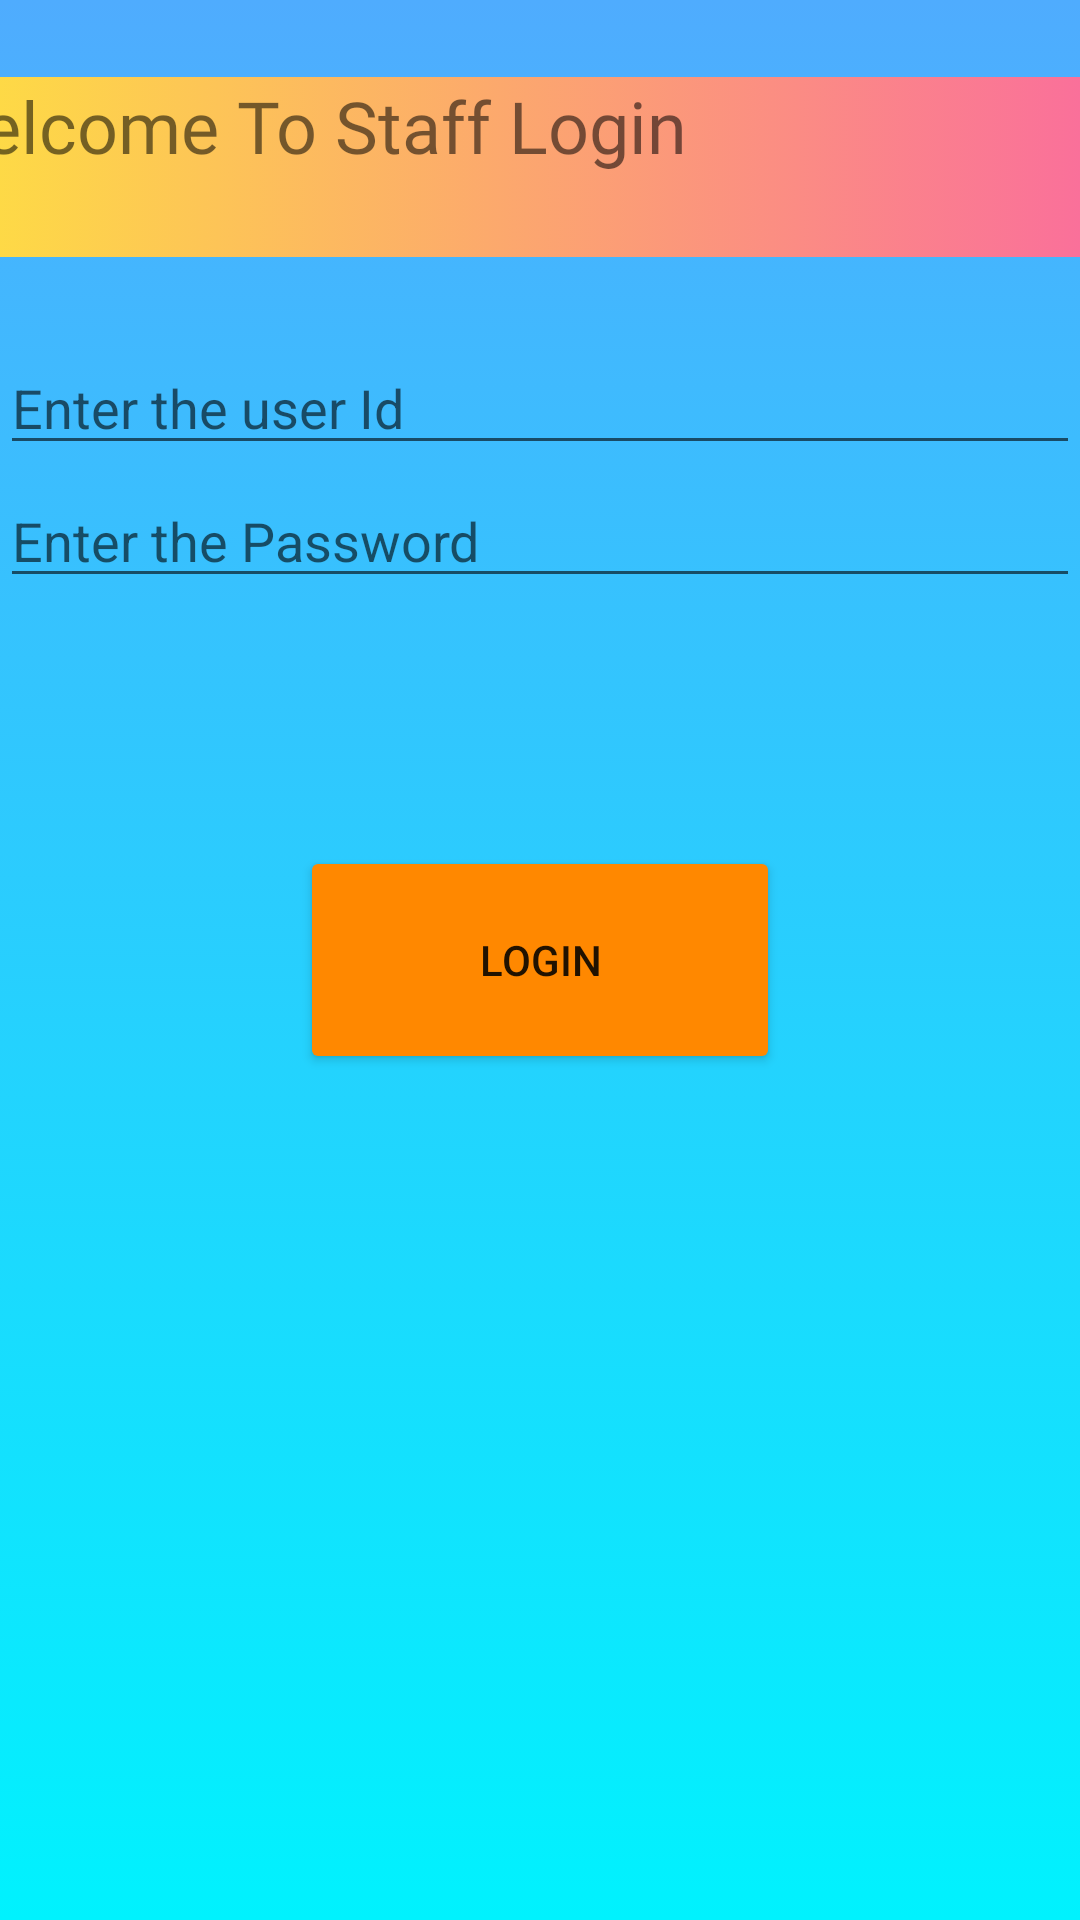

The Android layout XML behind this screen, and the referenced resources:
<!-- AndroidManifest.xml: application theme Theme.Dynamic_Dhaka -->
<!-- res/layout/activity_staff_login.xml -->
<?xml version="1.0" encoding="utf-8"?>
<androidx.constraintlayout.widget.ConstraintLayout xmlns:android="http://schemas.android.com/apk/res/android"
    xmlns:app="http://schemas.android.com/apk/res-auto"
    xmlns:tools="http://schemas.android.com/tools"
    android:layout_width="match_parent"
    android:layout_height="match_parent"
    android:background="@drawable/color"
    tools:context=".staff_login">
    <TextView
        android:id="@+id/textView2"
        android:layout_width="387dp"
        android:layout_height="60dp"
        android:background="@drawable/button_clr"
        android:fontFamily="@font/aclonica"
        android:text="Welcome To Staff Login"
        android:textSize="24sp"
        app:layout_constraintBottom_toBottomOf="parent"
        app:layout_constraintEnd_toEndOf="parent"
        app:layout_constraintHorizontal_bias="1.0"
        app:layout_constraintStart_toStartOf="parent"
        app:layout_constraintTop_toTopOf="parent"
        app:layout_constraintVertical_bias="0.044" />

    <EditText
        android:id="@+id/staff_name"
        android:layout_width="0dp"
        android:layout_height="wrap_content"
        android:ems="10"
        android:hint="Enter the user Id"
        android:inputType="textPersonName"
        app:layout_constraintBottom_toBottomOf="parent"
        app:layout_constraintEnd_toEndOf="parent"
        app:layout_constraintStart_toStartOf="parent"
        app:layout_constraintTop_toTopOf="parent"
        app:layout_constraintVertical_bias="0.19" />

    <EditText
        android:id="@+id/staff_pass"
        android:layout_width="0dp"
        android:layout_height="wrap_content"
        android:ems="10"
        android:hint="Enter the Password"
        android:inputType="textPassword"
        app:layout_constraintBottom_toBottomOf="parent"
        app:layout_constraintEnd_toEndOf="parent"
        app:layout_constraintHorizontal_bias="0.0"
        app:layout_constraintStart_toStartOf="parent"
        app:layout_constraintTop_toTopOf="parent"
        app:layout_constraintVertical_bias="0.264" />

    <Button
        android:id="@+id/button17"
        android:layout_width="160dp"
        android:layout_height="76dp"
        android:onClick="login"
        android:text="Login"
        app:backgroundTint="@android:color/holo_orange_dark"
        app:layout_constraintBottom_toBottomOf="parent"
        app:layout_constraintEnd_toEndOf="parent"
        app:layout_constraintStart_toStartOf="parent"
        app:layout_constraintTop_toTopOf="parent" />
</androidx.constraintlayout.widget.ConstraintLayout>
<!-- resources referenced by this layout -->
<resources>
  <!-- drawable button_clr (drawable) -->
  <?xml version="1.0" encoding="utf-8"?>
  <selector xmlns:android="http://schemas.android.com/apk/res/android">
      <item>
          <shape>
              <gradient android:angle="180"
                  android:startColor="#fa709a"
                  android:endColor="#fee140"
                  android:type="linear"/>
          </shape>
      </item>
  </selector>
  <!-- drawable color (drawable) -->
  <?xml version="1.0" encoding="utf-8"?>
  <selector xmlns:android="http://schemas.android.com/apk/res/android">
  <item>
      <shape>
         <gradient android:angle="270"
          android:startColor="#4facfe"
             android:endColor="#00f2fe"
             android:type="linear"/>
      </shape>
  </item>
  </selector>
  <style name="Theme.Dynamic_Dhaka" parent="Theme.MaterialComponents.DayNight.NoActionBar">
          
          <item name="colorPrimary">@color/purple_500</item>
          <item name="colorPrimaryVariant">@color/purple_700</item>
          <item name="colorOnPrimary">@color/white</item>
          
          <item name="colorSecondary">@color/teal_200</item>
          <item name="colorSecondaryVariant">@color/teal_700</item>
          <item name="colorOnSecondary">@color/black</item>
          
          <item name="android:statusBarColor" tools:targetApi="l">?attr/colorPrimaryVariant</item>
          
      </style>
  <!-- not gathered from this repository: default colours our renderer supplied (Android Studio template values) -->
  <color name="purple_500">#FF6200EE</color>
  <color name="purple_700">#FF3700B3</color>
  <color name="teal_200">#FF03DAC5</color>
  <color name="teal_700">#FF018786</color>
  <color name="black">#FF000000</color>
  <color name="white">#FFFFFFFF</color>
</resources>
